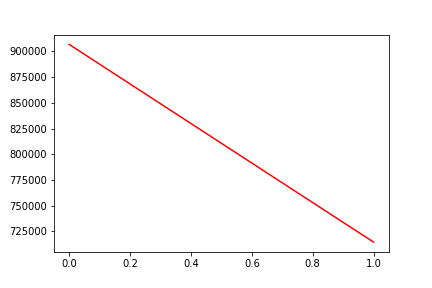

The file beside this chart, header and first rows:
, date, assets
0, 0, 906791
1, 20170629, 714622
